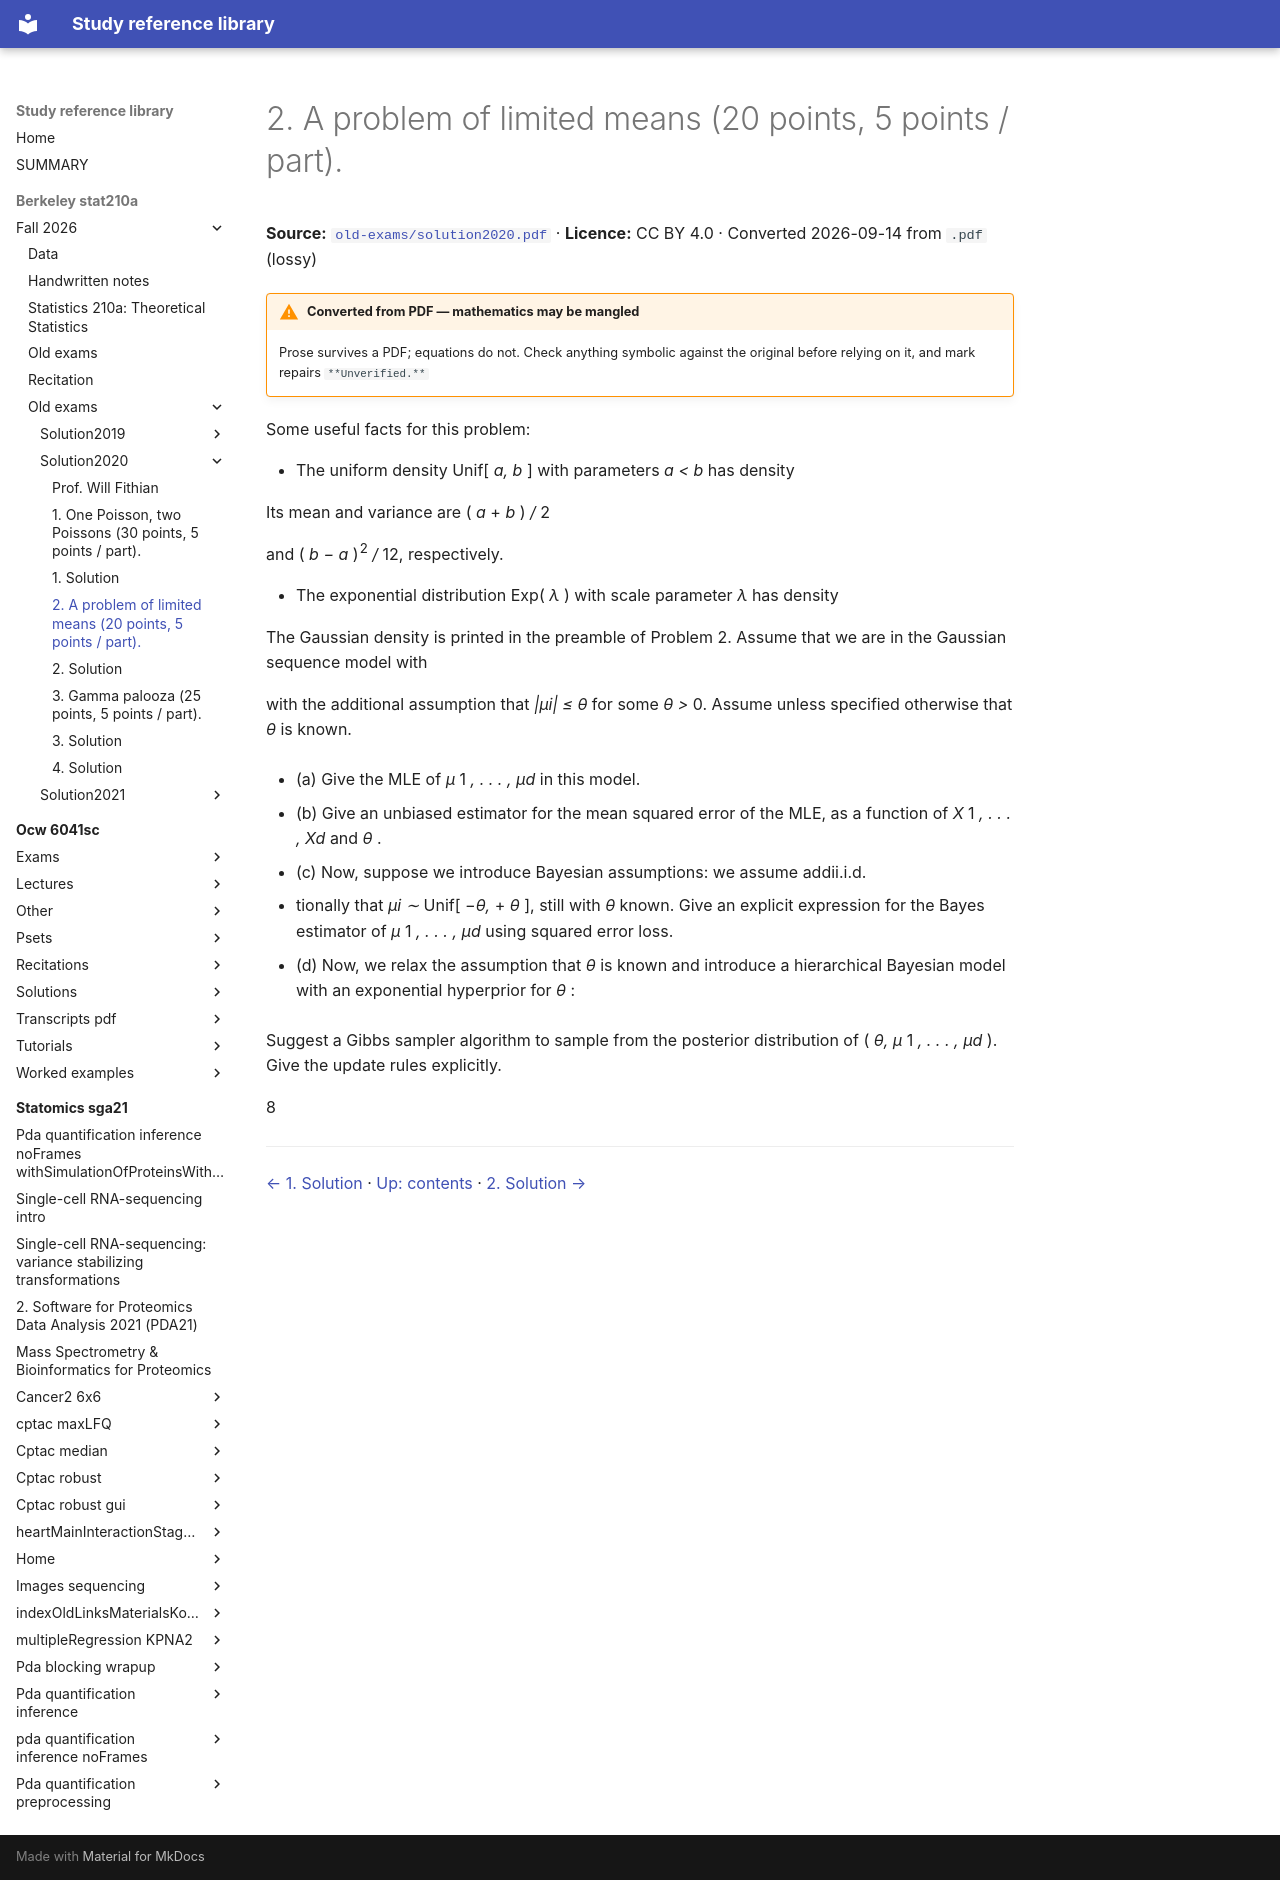

repository: Claptar/knowledge-base-library · page: berkeley-stat210a/fall-2026/old-exams/solution2020/05-2-a-problem-of-limited-means-20-points-5-points-part/index.html · generator: mkdocs

---
title: 2. A problem of limited means (20 points, 5 points / part).
source: https://github.com/berkeley-stat210a/fall-2026/blob/7dc8f80da94dff74532d9e3923afdb16a255262d/old-exams/solution2020.pdf
source_file: sources/berkeley-stat210a/fall-2026/old-exams/solution2020.pdf
licence: CC BY 4.0
route: pdf
fidelity: lossy
converted: '2026-09-14'
---

# 2. A problem of limited means (20 points, 5 points / part).

**Source:** [`old-exams/solution2020.pdf`](https://github.com/berkeley-stat210a/fall-2026/blob/7dc8f80da94dff74532d9e3923afdb16a255262d/old-exams/solution2020.pdf) · **Licence:** CC BY 4.0 · Converted 2026-09-14 from `.pdf` (lossy)

!!! warning "Converted from PDF — mathematics may be mangled"
    Prose survives a PDF; equations do not. Check anything symbolic against the
    original before relying on it, and mark repairs `**Unverified.**`

Some useful facts for this problem:

- The uniform density Unif[ _a, b_ ] with parameters _a < b_ has density


Its mean and variance are ( _a_ + _b_ ) _/_ 2

and ( _b − a_ )<sup>2</sup> _/_ 12, respectively.

- The exponential distribution Exp( _λ_ ) with scale parameter _λ_ has density


The Gaussian density is printed in the preamble of Problem 2. Assume that we are in the Gaussian sequence model with


with the additional assumption that _|µi| ≤ θ_ for some _θ >_ 0. Assume unless specified otherwise that _θ_ is known.

- (a) Give the MLE of _µ_ 1 _, . . . , µd_ in this model.

- (b) Give an unbiased estimator for the mean squared error of the MLE, as a function of _X_ 1 _, . . . , Xd_ and _θ_ .

- (c) Now, suppose we introduce Bayesian assumptions: we assume addii.i.d.

- tionally that _µi ∼_ Unif[ _−θ,_ + _θ_ ], still with _θ_ known. Give an explicit expression for the Bayes estimator of _µ_ 1 _, . . . , µd_ using squared error loss.

- (d) Now, we relax the assumption that _θ_ is known and introduce a hierarchical Bayesian model with an exponential hyperprior for _θ_ :


Suggest a Gibbs sampler algorithm to sample from the posterior distribution of ( _θ, µ_ 1 _, . . . , µd_ ). Give the update rules explicitly.

8

---

[← 1. Solution](04-1-solution.md) · [Up: contents](index.md) · [2. Solution →](06-2-solution.md)
